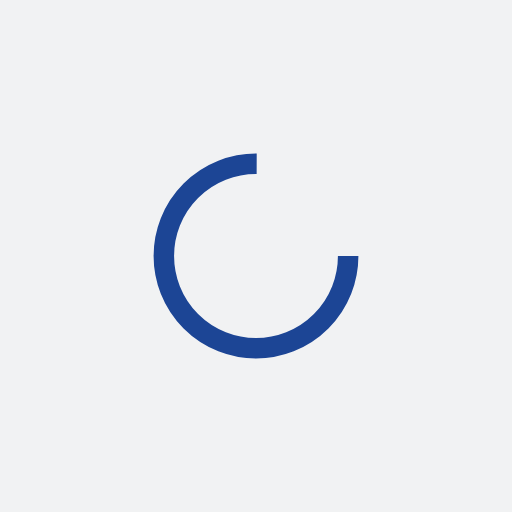
t = 0.00 s
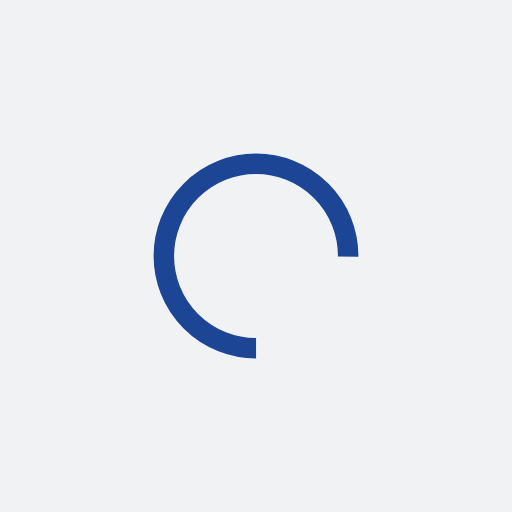
t = 0.35 s
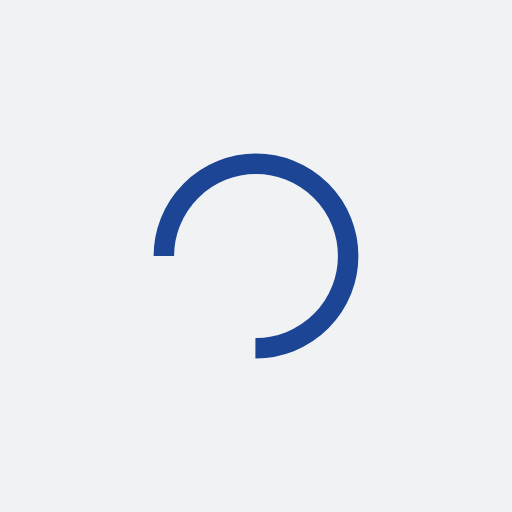
t = 0.70 s
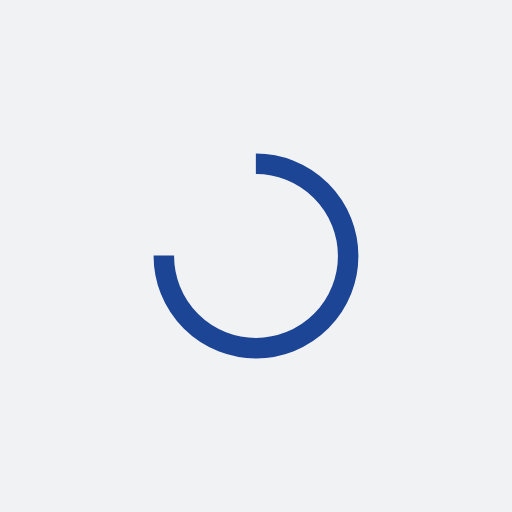
t = 1.06 s

The animated SVG that drew these frames (rendered in a browser with its animation timeline set to each time). Animation: 1 SMIL element (animateTransform=1); one cycle of 1.41 s, repeats indefinitely.

<?xml version="1.0" encoding="utf-8"?>
<svg xmlns="http://www.w3.org/2000/svg" xmlns:xlink="http://www.w3.org/1999/xlink" style="margin: auto; background: rgb(241, 242, 243); display: block; shape-rendering: auto; animation-play-state: running; animation-delay: 0s;" width="200px" height="200px" viewBox="0 0 100 100" preserveAspectRatio="xMidYMid">
<circle cx="50" cy="50" fill="none" stroke="#1c4595" stroke-width="4" r="18" stroke-dasharray="84.82300164692441 30.274333882308138" style="animation-play-state: running; animation-delay: 0s;">
  <animateTransform attributeName="transform" type="rotate" repeatCount="indefinite" dur="1.408450704225352s" values="0 50 50;360 50 50" keyTimes="0;1" style="animation-play-state: running; animation-delay: 0s;"></animateTransform>
</circle>
</svg>
